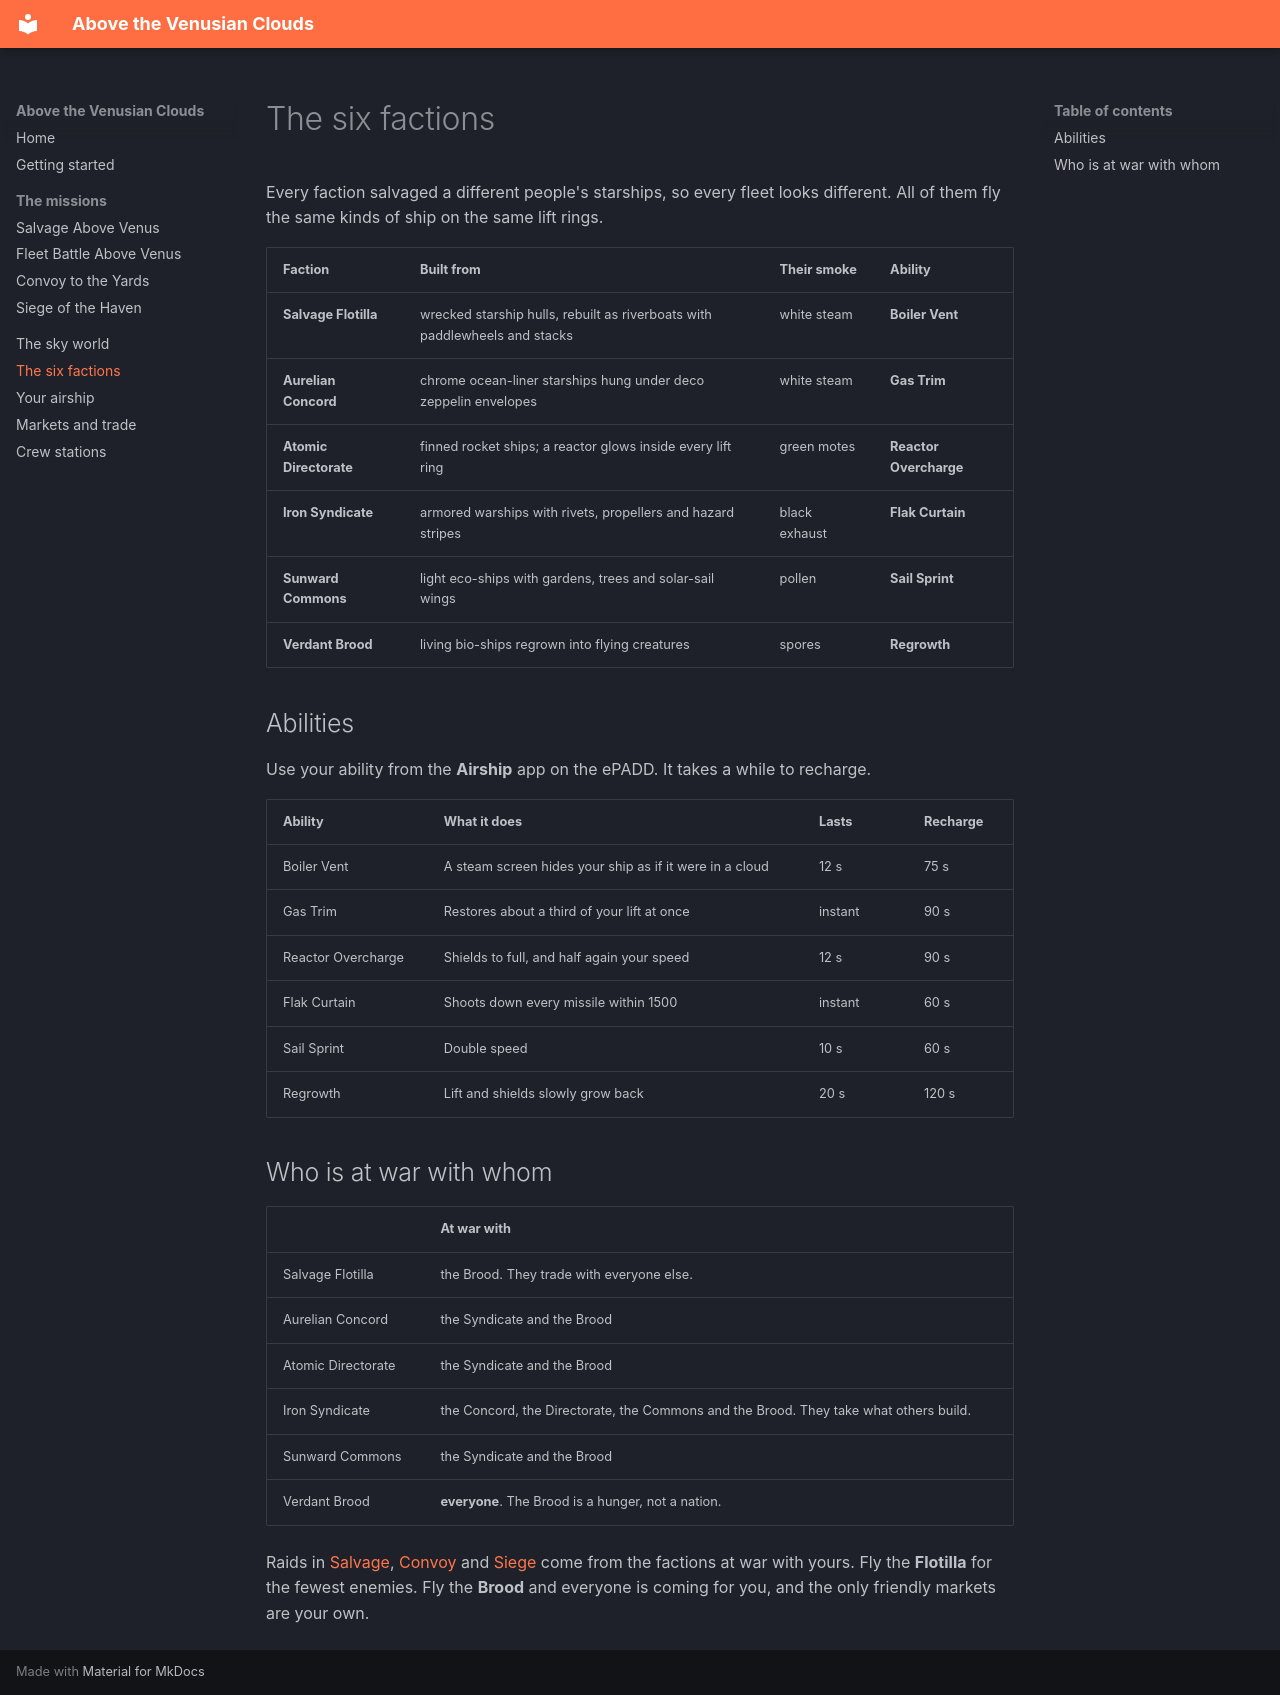

repository: dougreichard/VenusSalvage · page: factions/index.html · generator: mkdocs

# The six factions

Every faction salvaged a different people's starships, so every fleet looks different.
All of them fly the same kinds of ship on the same lift rings.

| Faction | Built from | Their smoke | Ability |
|---|---|---|---|
| **Salvage Flotilla** | wrecked starship hulls, rebuilt as riverboats with paddlewheels and stacks | white steam | **Boiler Vent** |
| **Aurelian Concord** | chrome ocean-liner starships hung under deco zeppelin envelopes | white steam | **Gas Trim** |
| **Atomic Directorate** | finned rocket ships; a reactor glows inside every lift ring | green motes | **Reactor Overcharge** |
| **Iron Syndicate** | armored warships with rivets, propellers and hazard stripes | black exhaust | **Flak Curtain** |
| **Sunward Commons** | light eco-ships with gardens, trees and solar-sail wings | pollen | **Sail Sprint** |
| **Verdant Brood** | living bio-ships regrown into flying creatures | spores | **Regrowth** |

## Abilities

Use your ability from the **Airship** app on the ePADD. It takes a while to recharge.

| Ability | What it does | Lasts | Recharge |
|---|---|---|---|
| Boiler Vent | A steam screen hides your ship as if it were in a cloud | 12 s | 75 s |
| Gas Trim | Restores about a third of your lift at once | instant | 90 s |
| Reactor Overcharge | Shields to full, and half again your speed | 12 s | 90 s |
| Flak Curtain | Shoots down every missile within 1500 | instant | 60 s |
| Sail Sprint | Double speed | 10 s | 60 s |
| Regrowth | Lift and shields slowly grow back | 20 s | 120 s |

## Who is at war with whom

| | At war with |
|---|---|
| Salvage Flotilla | the Brood. They trade with everyone else. |
| Aurelian Concord | the Syndicate and the Brood |
| Atomic Directorate | the Syndicate and the Brood |
| Iron Syndicate | the Concord, the Directorate, the Commons and the Brood. They take what others build. |
| Sunward Commons | the Syndicate and the Brood |
| Verdant Brood | **everyone**. The Brood is a hunger, not a nation. |

Raids in [Salvage](maps/salvage.md), [Convoy](maps/convoy.md) and
[Siege](maps/siege.md) come from the factions at war with yours. Fly the **Flotilla** for
the fewest enemies. Fly the **Brood** and everyone is coming for you, and the only
friendly markets are your own.
